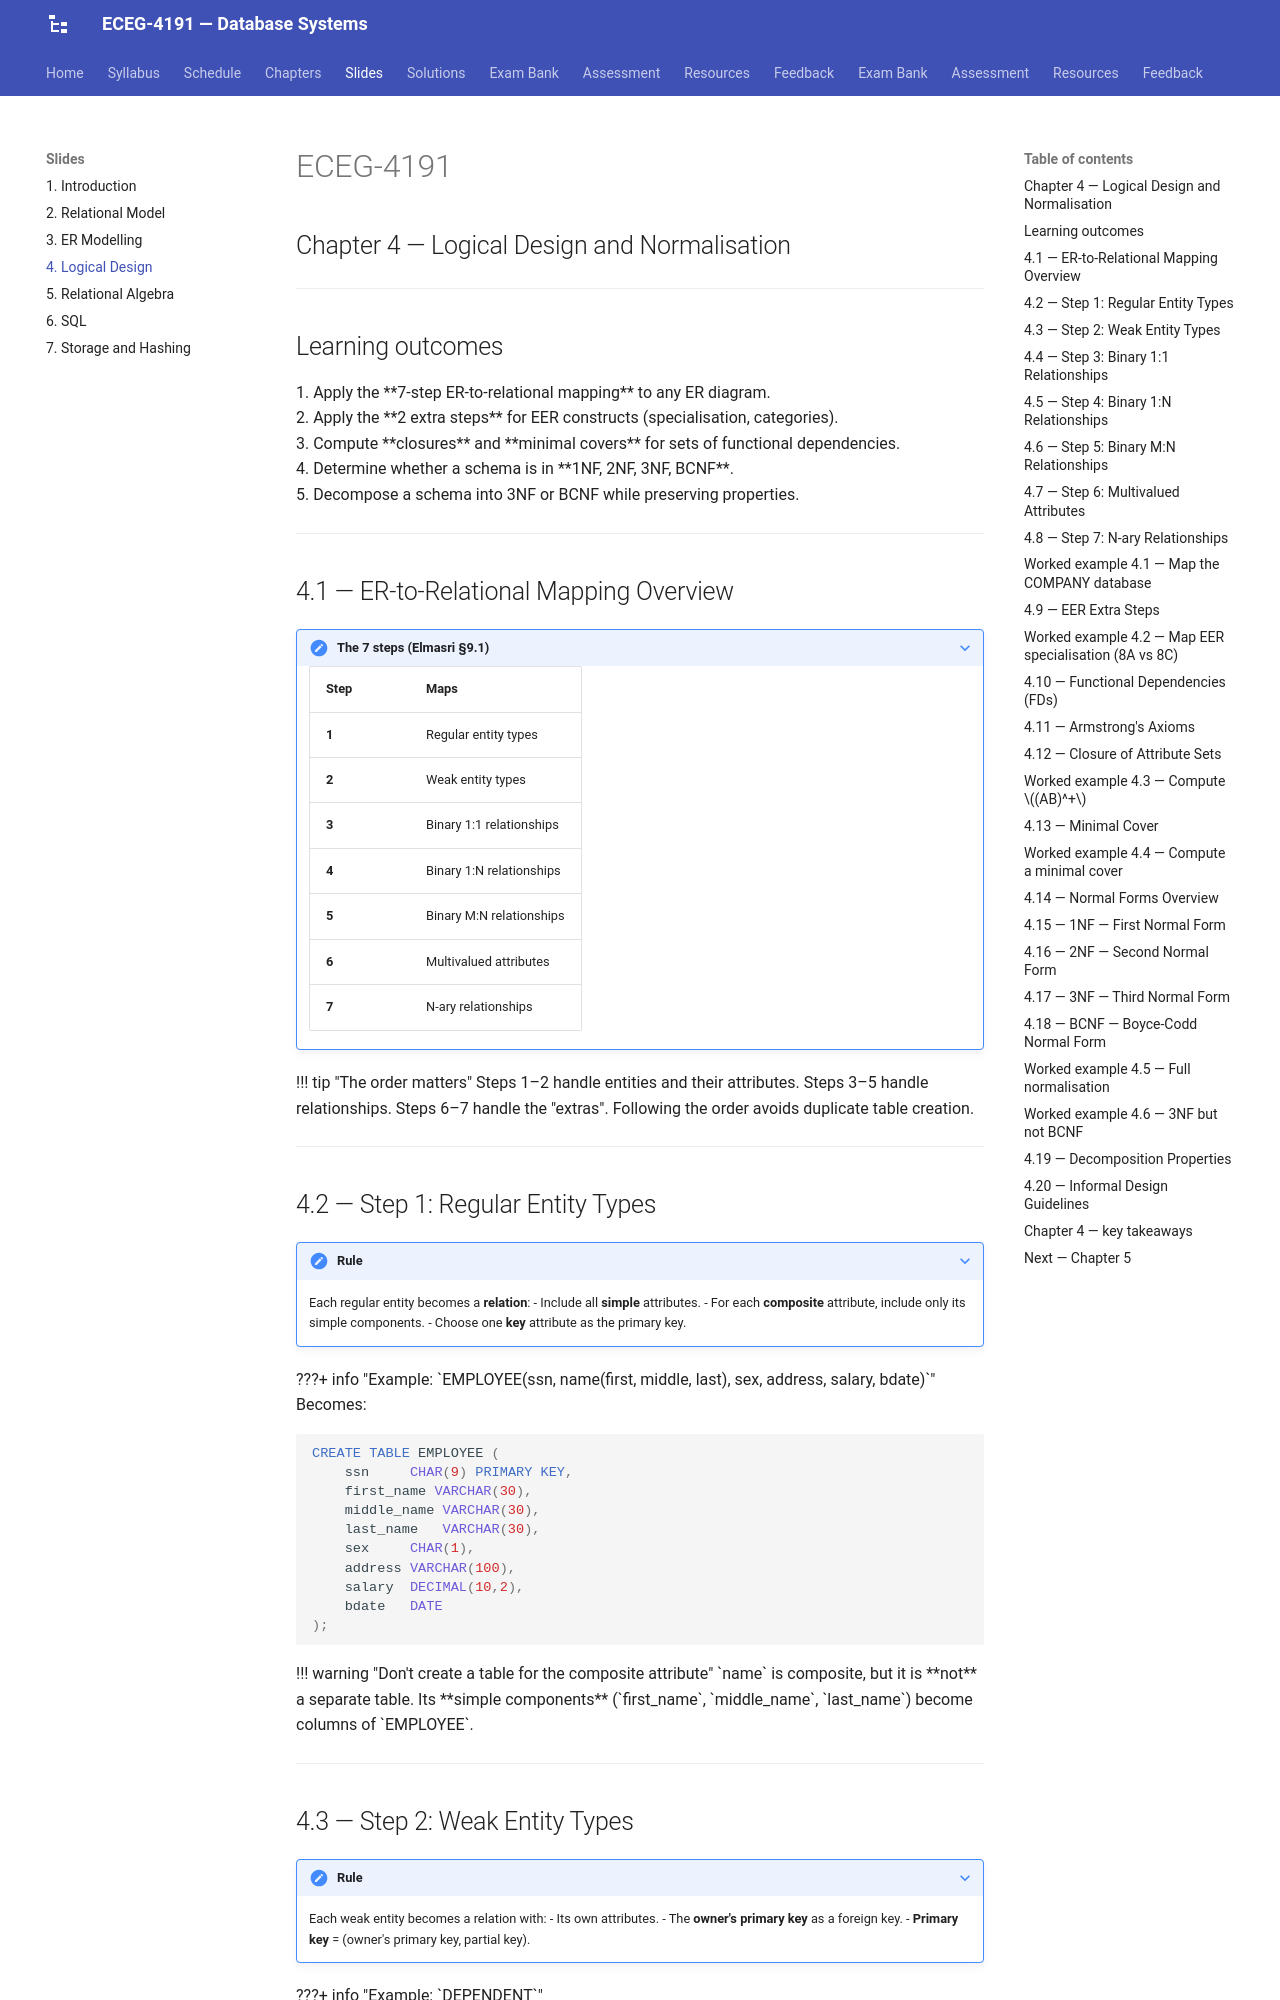

repository: Tesfamichael-G/ECEG-4191-Database-Systems · page: slides/04-logical-design/index.html · generator: mkdocs

---
revealjs:
  mode: diapo
  highlight:
    light: vs
    dark:  vs2015
  autoAnimate:  true
  autoAnimateDuration: 1.0
  transition: slide
  transitionSpeed: default
  js: assets/lecture-04.js

---

# ECEG-4191

## Chapter 4 — Logical Design and Normalisation

---

## Learning outcomes

<div class="fragment">

1. Apply the **7-step ER-to-relational mapping** to any ER diagram.

</div>

<div class="fragment">

2. Apply the **2 extra steps** for EER constructs (specialisation, categories).

</div>

<div class="fragment">

3. Compute **closures** and **minimal covers** for sets of functional dependencies.

</div>

<div class="fragment">

4. Determine whether a schema is in **1NF, 2NF, 3NF, BCNF**.

</div>

<div class="fragment">

5. Decompose a schema into 3NF or BCNF while preserving properties.

</div>

---

## 4.1 — ER-to-Relational Mapping Overview

???+ note "The 7 steps (Elmasri §9.1)"
    | Step | Maps |
    |---|---|
    | **1** | Regular entity types |
    | **2** | Weak entity types |
    | **3** | Binary 1:1 relationships |
    | **4** | Binary 1:N relationships |
    | **5** | Binary M:N relationships |
    | **6** | Multivalued attributes |
    | **7** | N-ary relationships |

<div class="fragment">

!!! tip "The order matters"
    Steps 1–2 handle entities and their attributes. Steps 3–5 handle relationships. Steps 6–7 handle the "extras". Following the order avoids duplicate table creation.

</div>

---

## 4.2 — Step 1: Regular Entity Types

???+ note "Rule"
    Each regular entity becomes a **relation**:
    - Include all **simple** attributes.
    - For each **composite** attribute, include only its simple components.
    - Choose one **key** attribute as the primary key.

<div class="fragment">

???+ info "Example: `EMPLOYEE(ssn, name(first, middle, last), sex, address, salary, bdate)`"
    Becomes:
    
    ```sql
    CREATE TABLE EMPLOYEE (
        ssn     CHAR(9) PRIMARY KEY,
        first_name VARCHAR(30),
        middle_name VARCHAR(30),
        last_name   VARCHAR(30),
        sex     CHAR(1),
        address VARCHAR(100),
        salary  DECIMAL(10,2),
        bdate   DATE
    );
    ```

</div>

<div class="fragment">

!!! warning "Don't create a table for the composite attribute"
    `name` is composite, but it is **not** a separate table. Its **simple components** (`first_name`, `middle_name`, `last_name`) become columns of `EMPLOYEE`.

</div>

---

## 4.3 — Step 2: Weak Entity Types

???+ note "Rule"
    Each weak entity becomes a relation with:
    - Its own attributes.
    - The **owner's primary key** as a foreign key.
    - **Primary key** = (owner's primary key, partial key).

<div class="fragment">

???+ info "Example: `DEPENDENT`"
    ```sql
    CREATE TABLE DEPENDENT (
        essn            CHAR(9),
        dependent_name  VARCHAR(50),
        sex             CHAR(1),
        birth_date      DATE,
        relationship    VARCHAR(20),
        PRIMARY KEY (essn, dependent_name),
        FOREIGN KEY (essn) REFERENCES EMPLOYEE(ssn)
    );
    ```

</div>

<div class="fragment">

!!! tip "The full key is composite"
    `dependent_name` is a **partial key** — unique only within one employee. The full key must include `essn` to be globally unique.

</div>

---
